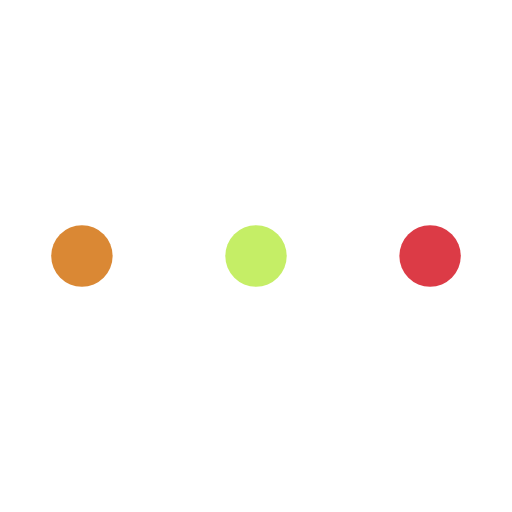
t = 0.00 s
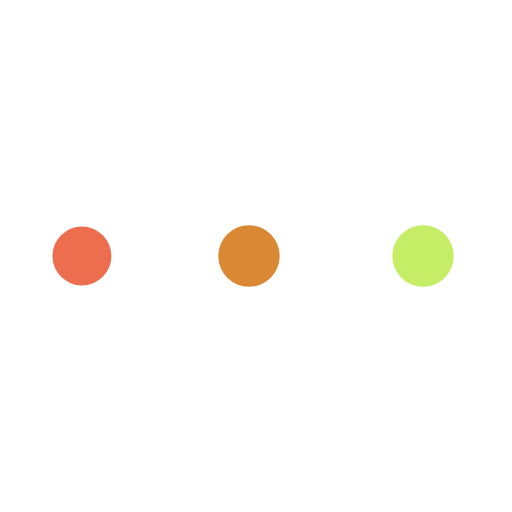
t = 0.25 s
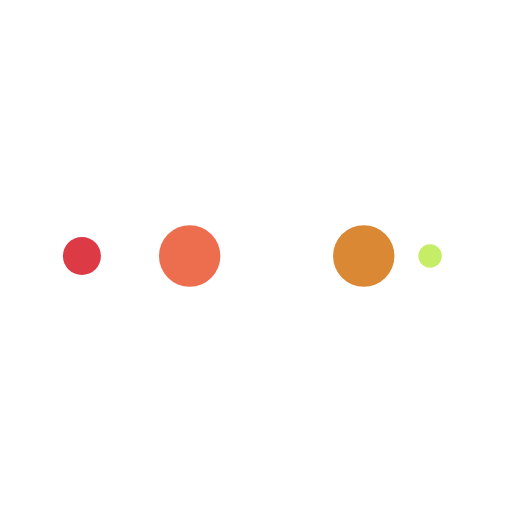
t = 0.42 s
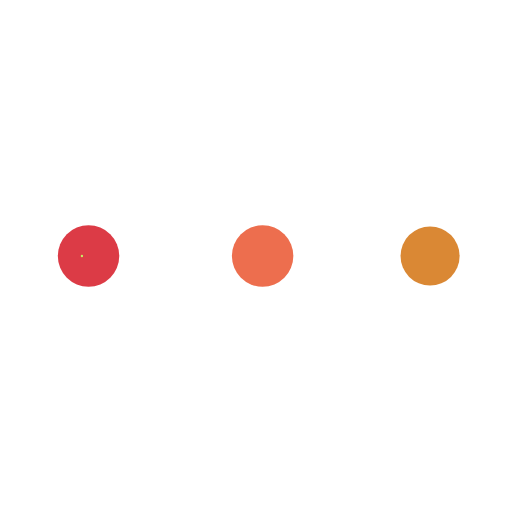
t = 0.68 s
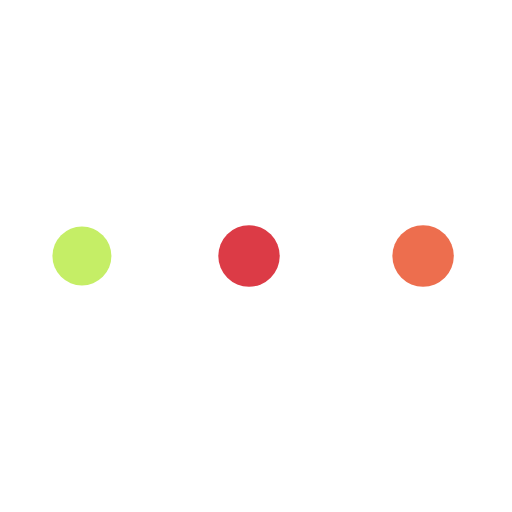
t = 0.93 s
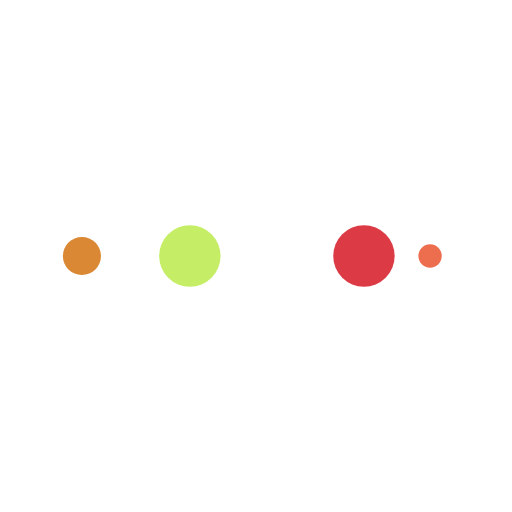
t = 1.10 s

The animated SVG that drew these frames (rendered in a browser with its animation timeline set to each time). Animation: 10 SMIL elements (animate=10); one cycle of 1.35 s, repeats indefinitely.

<?xml version="1.0" encoding="utf-8"?>
<svg xmlns="http://www.w3.org/2000/svg" xmlns:xlink="http://www.w3.org/1999/xlink" style="margin: auto; background: none; display: block; shape-rendering: auto;" width="217px" height="217px" viewBox="0 0 100 100" preserveAspectRatio="xMidYMid">
<circle cx="84" cy="50" r="10" fill="#dc3b46">
    <animate attributeName="r" repeatCount="indefinite" dur="0.33783783783783783s" calcMode="spline" keyTimes="0;1" values="6;0" keySplines="0 0.5 0.5 1" begin="0s"></animate>
    <animate attributeName="fill" repeatCount="indefinite" dur="1.3513513513513513s" calcMode="discrete" keyTimes="0;0.25;0.5;0.75;1" values="#dc3b46;#c5ee66;#da8834;#ed6e4e;#dc3b46" begin="0s"></animate>
</circle><circle cx="16" cy="50" r="10" fill="#dc3b46">
  <animate attributeName="r" repeatCount="indefinite" dur="1.3513513513513513s" calcMode="spline" keyTimes="0;0.25;0.5;0.75;1" values="0;0;6;6;6" keySplines="0 0.5 0.5 1;0 0.5 0.5 1;0 0.5 0.5 1;0 0.5 0.5 1" begin="0s"></animate>
  <animate attributeName="cx" repeatCount="indefinite" dur="1.3513513513513513s" calcMode="spline" keyTimes="0;0.25;0.5;0.75;1" values="16;16;16;50;84" keySplines="0 0.5 0.5 1;0 0.5 0.5 1;0 0.5 0.5 1;0 0.5 0.5 1" begin="0s"></animate>
</circle><circle cx="50" cy="50" r="10" fill="#ed6e4e">
  <animate attributeName="r" repeatCount="indefinite" dur="1.3513513513513513s" calcMode="spline" keyTimes="0;0.25;0.5;0.75;1" values="0;0;6;6;6" keySplines="0 0.5 0.5 1;0 0.5 0.5 1;0 0.5 0.5 1;0 0.5 0.5 1" begin="-0.33783783783783783s"></animate>
  <animate attributeName="cx" repeatCount="indefinite" dur="1.3513513513513513s" calcMode="spline" keyTimes="0;0.25;0.5;0.75;1" values="16;16;16;50;84" keySplines="0 0.5 0.5 1;0 0.5 0.5 1;0 0.5 0.5 1;0 0.5 0.5 1" begin="-0.33783783783783783s"></animate>
</circle><circle cx="84" cy="50" r="10" fill="#da8834">
  <animate attributeName="r" repeatCount="indefinite" dur="1.3513513513513513s" calcMode="spline" keyTimes="0;0.25;0.5;0.75;1" values="0;0;6;6;6" keySplines="0 0.5 0.5 1;0 0.5 0.5 1;0 0.5 0.5 1;0 0.5 0.5 1" begin="-0.6756756756756757s"></animate>
  <animate attributeName="cx" repeatCount="indefinite" dur="1.3513513513513513s" calcMode="spline" keyTimes="0;0.25;0.5;0.75;1" values="16;16;16;50;84" keySplines="0 0.5 0.5 1;0 0.5 0.5 1;0 0.5 0.5 1;0 0.5 0.5 1" begin="-0.6756756756756757s"></animate>
</circle><circle cx="16" cy="50" r="10" fill="#c5ee66">
  <animate attributeName="r" repeatCount="indefinite" dur="1.3513513513513513s" calcMode="spline" keyTimes="0;0.25;0.5;0.75;1" values="0;0;6;6;6" keySplines="0 0.5 0.5 1;0 0.5 0.5 1;0 0.5 0.5 1;0 0.5 0.5 1" begin="-1.0135135135135136s"></animate>
  <animate attributeName="cx" repeatCount="indefinite" dur="1.3513513513513513s" calcMode="spline" keyTimes="0;0.25;0.5;0.75;1" values="16;16;16;50;84" keySplines="0 0.5 0.5 1;0 0.5 0.5 1;0 0.5 0.5 1;0 0.5 0.5 1" begin="-1.0135135135135136s"></animate>
</circle>
<!-- [ldio] generated by https://loading.io/ --></svg>
